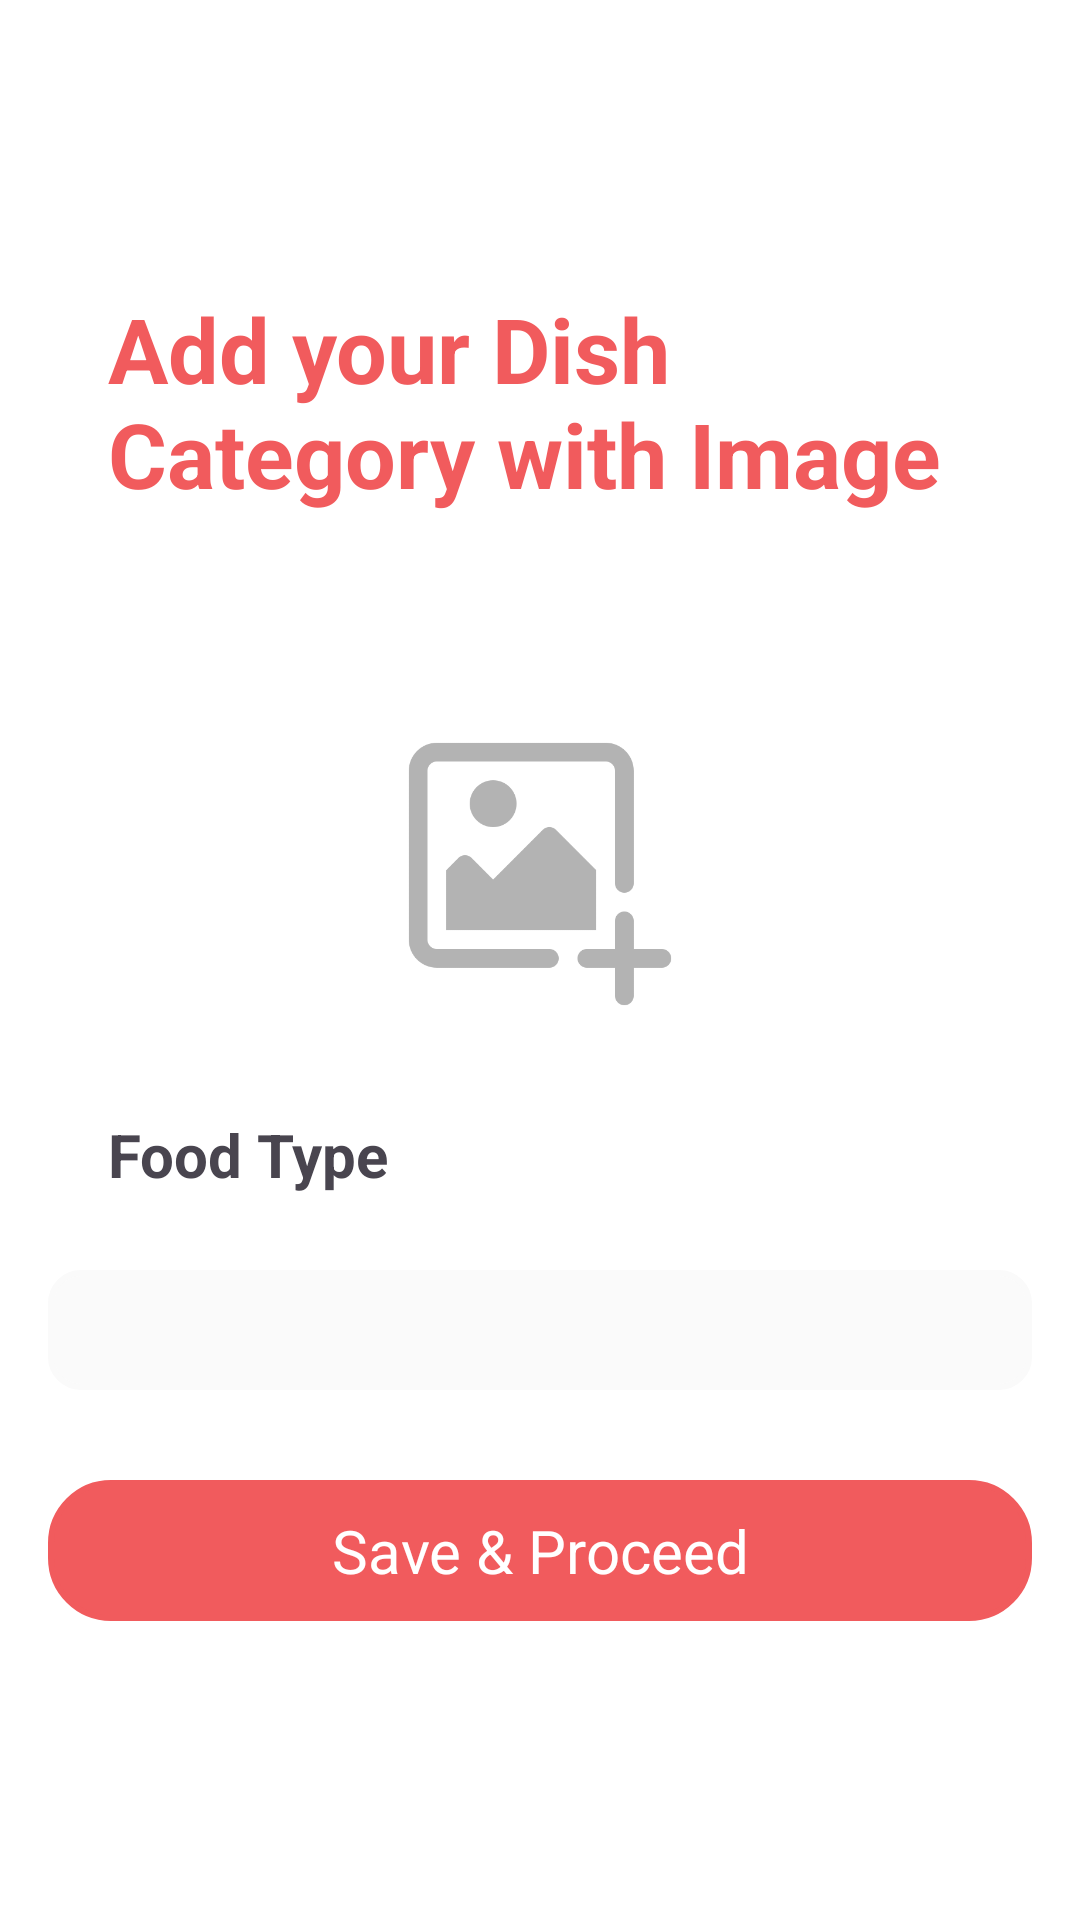

This screen was rendered from an Android layout file. Write that file and the resources it references.
<!-- AndroidManifest.xml: application theme Theme.Sakshamrestrauntapp -->
<!-- res/layout/dish_categorywithimage_activity.xml -->
<?xml version="1.0" encoding="utf-8"?>
<ScrollView xmlns:android="http://schemas.android.com/apk/res/android"
    android:layout_width="match_parent"
    android:background="@color/white"
    android:layout_height="match_parent">

    <RelativeLayout
        android:layout_width="match_parent"
        android:padding="16dp"
        android:layout_height="wrap_content">

        <LinearLayout
            android:layout_width="match_parent"
            android:layout_height="wrap_content"
            android:id="@+id/layout1"
            android:orientation="vertical">

            <ImageView
                android:layout_width="20dp"
                android:layout_height="20dp"
                android:id="@+id/backdishcategory"
                android:src="@drawable/backk" />

            <TextView
                android:layout_width="match_parent"
                android:layout_height="wrap_content"
                android:layout_marginTop="40dp"
                android:text="Add your Dish Category with Image"
                android:textSize="30dp"
                android:textStyle="bold"
                android:padding="20dp"
                android:textColor="#f15b5d" />

            <ImageView
                android:layout_width="match_parent"
                android:layout_height="100dp"
                android:layout_gravity="center"
                android:id="@+id/uploadimage"
                android:layout_marginTop="50dp"
                android:src="@drawable/resturant_image" />

            <ImageView
                android:id="@+id/imgView"
                android:visibility="gone"
                android:layout_below="@+id/layout_button"
                android:layout_width="match_parent"
                android:layout_height="100dp" />

            <TextView
                android:layout_width="match_parent"
                android:layout_height="wrap_content"
                android:text="Food Type"
                android:textSize="20dp"
                android:textStyle="bold"
                android:padding="20dp"
                android:layout_marginTop="10dp"/>

            <Spinner
                android:id="@+id/type"
                android:layout_width="match_parent"
                android:layout_height="wrap_content"
                android:layout_marginTop="5dp"
                android:background="@drawable/signin"
                android:padding="20dp"/>

            <TextView
                android:layout_width="match_parent"
                android:layout_height="wrap_content"
                android:text="Save &amp; Proceed"
                android:layout_marginTop="30dp"
                android:textSize="20dp"
                android:id="@+id/savedetails"
                android:gravity="center"
                android:background="@drawable/signin_button"
                android:textColor="@color/white"
                android:padding="10dp" />

        </LinearLayout>

    </RelativeLayout>

</ScrollView>
<!-- resources referenced by this layout -->
<resources>
  <!-- drawable resturant_image: png bitmap (drawable, 10201 bytes) -->
  <!-- drawable signin (drawable) -->
  <?xml version="1.0" encoding="utf-8"?>
  <shape xmlns:android="http://schemas.android.com/apk/res/android"
      android:shape="rectangle">
  
      <corners android:radius="10dp" />
  
      <solid android:color="#fafafa" />
  
      <stroke
          android:color="#fafafa"
          android:width="2dp" />
  
  </shape>
  <!-- drawable signin_button (drawable) -->
  <shape xmlns:android="http://schemas.android.com/apk/res/android">
      <solid android:color="#f15b5d" />
      <stroke
          android:width="2dp"
          android:color="#f15b5d" />
      <corners android:radius="20dp" />
  </shape>
  <style name="Theme.Sakshamrestrauntapp" parent="Base.Theme.Sakshamrestrauntapp" />
  <style name="Base.Theme.Sakshamrestrauntapp" parent="Theme.Material3.DayNight.NoActionBar">
          
          
      </style>
  <!-- not gathered from this repository: default colours our renderer supplied (Android Studio template values) -->
  <color name="white">#FFFFFFFF</color>
</resources>
